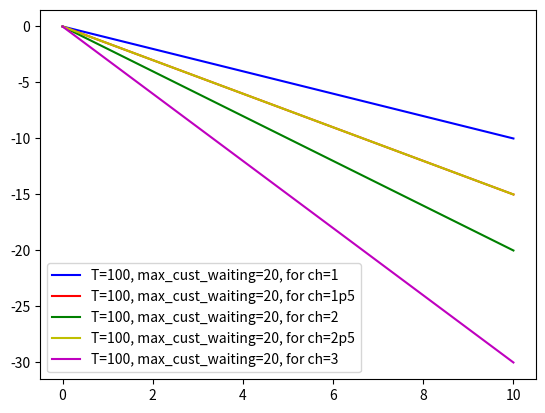

The matplotlib source for this figure: (Note: this script raises an exception after producing the figure.)
import numpy as np
import matplotlib.pyplot as plt


def reward_function(s, a, ch, cf):
	"""
	Multi-class:

	If action is 0 (not dispatching a shuttle), then reward is Summation (element-wise multiplication of s,ch)
	If action is 1 (dispatching a shuttle), the reward is dependent on current state:
		if current state all 5 class is less than 6, reward is just the cost of dispatching a shuttle
		otherwiise, reward is Sum (cost of dispatching a shuttle + cost of remaining cust)

	:param s: current state represented by vector of length 5
	:param a: current action: 0 or 1
	:param ch: cost per remaining customer, vector of length 5
	:param cf: cost of dispatching a shuttle, a scalar
	:return: reward
	"""
	# if we take action 0 (not dispatching a shuttle)
	if a == 0:
		reward = -np.sum(np.multiply(s, ch))
	# if we take action 1 (dispatching a shuttle)
	else:
		# current state all 5 class has less than 6 customer waiting, reward is just the cost of dispatching a shuttle
		if np.max(s) <= 6:
			reward = -cf
		# current state there is at least one class of customer that has more than 6 people waiting
		# the reward is then sum(cost of dispatching a shuttle + cost of remaining customer)
		else:
			# first get next state
			next_state = s - np.array([6, 6, 6, 6, 6])
			next_state[next_state < 0] = 0
			# then get rewards
			reward = -cf - np.sum(np.multiply(next_state, ch))

	return reward


def get_next_state(s, a, arriving_customer,max_cust_waiting):
	"""
	At each time step,
		if a=0 (not dispatching), next state = previous_state + arrived customers
		if a=1 (dispatching), next state = previous_state + arrived customers - number removed by shuttle
			if previous_state + arrived customers >=15, number removed = 15
			elif previous_state + arrived customers<15, number removed < 15

	:param s: current state, vector of length 6
	:param a: action taken
	:return: next_state, vector of length 6
	"""
	# if we don't dispatch a shuttle
	if a == 0:
		next_state = s + arriving_customer
	else:
		# if we dispatch a shuttle
		next_state = s + arriving_customer - np.array([6, 6, 6, 6, 6])

	# if there is any element in next_state that is negative (meaning the total customer waiting is less than 6),
	# we will just make it 0
	next_state[next_state < 0] = 0
	# if next state is more than maximum customer limit, set it to the maximum
	next_state[next_state > max_cust_waiting] = max_cust_waiting

	# print("Show next state: %d" % next_state)
	return next_state


def expected_future_rewards_per_action(iter, s, a, Vtplus1, cf, ch, gamma, max_cust_waiting):
	"""
	This function computes the expected total rewards per specified action
	(at each time point, arrived customer number follow a distribution, uniform [1,5])

	In the multi-class case, we replace expectation over all next states, by random sample next state

	:param s: current state; In the multi-class case, this is now a vector of length 5
	:param Vtplus1: expected total rewards from future, matrix: 101*5
	:return: a scalar, expected future rewards per specified action
	"""
	fr_per_action = 0
	# Here we no longer loop through all possible next states
	# instead, we draw a random sample of next state and use that to approximate the expectation over next states

	# draw a random sample of arriving customer, represented by a vector of length 5
	arriving_customer = np.random.randint(1, 6, (5,))

	# "next_state" is a vector of length 5
	next_state = get_next_state(s, a, arriving_customer,max_cust_waiting)
	# print("next state is")
	# print(next_state)

	# in the multi-class case, total_future_reward is still a scalar,

	# This is just to locate next_state in current vector representation of value function
	# The index is done following how state is looped, start from S_1 in range(0,101).. most inner loop s_5
	# index_for_next_state_in_value_vector = next_state[0] * (max_cust_waiting ** 4) + \
	#                                        next_state[1] * (max_cust_waiting ** 3) + \
	#                                        next_state[2] * (max_cust_waiting ** 2) + \
	#                                        next_state[3] * (max_cust_waiting ** 1) + \
	#                                        next_state[4]

	fr_per_action = Vtplus1[iter]
	# discount the expected future reward
	# add the current reward, now we get the total expected future reward, per THIS action
	fr_per_action = reward_function(s, a, ch, cf) + gamma * fr_per_action

	return fr_per_action


def enumeration(T, cf, ch, gamma, max_cust_wating):
	"""

	:param T: maximum time period
	:param cf:the cost of dispatching a shuttle, a scalar
	:param ch:the cost per customer left wating per time period, a vector of length 5
	:param gamma:discount factor of future rewards
	:param max_cust_wating: the maximum number of customer waiting per each class (default to 100)
	:return: V_t: value functions, a vector with length (max_cust_wating + 1) **5
	"""
	# total number of state is now (max_cust_wating + 1) **5 = 101**5 = 10,510,100,501
	V_t = np.zeros((max_cust_wating + 1) ** 5)
	V_tplus1 = np.zeros((max_cust_wating + 1) ** 5)
	for t in range(T, -1, -1):
		# for all possible states; Now we need to loop through possible state for each type of customer;
		# Given max_cust_wating=100, this is a loop of 10,510,100,501 iteration
		# s_1 refers to the state of customer type 1;
		# use a counter to count the iteration/ also to index the value function vector
		iter = 0
		for s_1 in range(0, max_cust_wating + 1):
			# s_2 refers to the state of customer type 2;
			for s_2 in range(0, max_cust_wating + 1):
				for s_3 in range(0, max_cust_wating + 1):
					for s_4 in range(0, max_cust_wating + 1):
						for s_5 in range(0, max_cust_wating + 1):
							# Now each unique state will be represented by a vector of length 5
							s = np.array([s_1, s_2, s_3, s_4, s_5])
							max_future_rewards = float('-inf')
							# for all possible actions (only two, 1, dispatch a shuttle; 0, not dispatch a shuttle)
							for a in [0, 1]:
								# compute the expected future rewards per action (expectation over next states is
								# replaced by sampling)
								fr_per_action = expected_future_rewards_per_action(iter, s, a, V_tplus1, cf, ch, gamma, max_cust_wating)
								# print("action: %d" % a)
								# print("future reward per action %d" % fr_per_action)
								# get max future rewards
								max_future_rewards = max(max_future_rewards, fr_per_action)
							V_t[iter] = max_future_rewards
							# counter plus 1 iteration
							iter += 1

		V_tplus1 = V_t.copy()

		return V_t


def value_iteration(cf, ch, gamma, max_cust_wating, theta):
	# total number states is max_cust_wating+1 = 200+1=201 (plus one state of no customer waiting)
	V_t = np.zeros((max_cust_wating + 1) ** 5)
	V_tplus1 = np.zeros((max_cust_wating + 1) ** 5)
	# keep track of how many iterations
	T=0
	while True:
		# for all possible states (possible number of customers at station is 0 ~ 200)
		delta = 0
		iter = 0
		for s_1 in range(0, max_cust_wating + 1):
			# s_2 refers to the state of customer type 2;
			for s_2 in range(0, max_cust_wating + 1):
				for s_3 in range(0, max_cust_wating + 1):
					for s_4 in range(0, max_cust_wating + 1):
						for s_5 in range(0, max_cust_wating + 1):
							# Now each unique state will be represented by a vector of length 5
							s = np.array([s_1, s_2, s_3, s_4, s_5])
							max_future_rewards = float('-inf')
							# for all possible actions (only two, 1, dispatch a shuttle; 0, not dispatch a shuttle)
							for a in [0, 1]:
								# compute the expected future rewards per action (expectation over next states)
								fr_per_action = expected_future_rewards_per_action(iter, s, a, V_tplus1, cf, ch, gamma, max_cust_wating)
								# print("action: %d" % a)
								# print("future reward per action %d" % fr_per_action)
								# get max future rewards
								max_future_rewards = max(max_future_rewards, fr_per_action)
							V_t[iter] = max_future_rewards
							# compute delta across all states, take the maximum delta across all states
							delta = max(delta, np.abs(max_future_rewards - V_tplus1[iter]))
							# print("value of delta %f" % delta)
							iter += 1
						# copy V_t to V_tplus1, to be used for next iteration
		V_tplus1 = V_t.copy()
		T+=1
		print("current value of delta: %f" % delta)
		# print("current iter value: %d" % iter)
		# print("Moved to next iteration: T %d" % T)
		if delta < theta:
			break

	return V_t, T


def policy_eval_function(policy, cf, ch, gamma, max_cust_wating, theta):
	"""
	This function evaluates a policy value iteratively

	:param policy: n_states * n_action matrix, the policy to be evaluated
	:param cf:the cost of dispatching a shuttle
	:param ch:the cost per customer left wating per time period
	:param gamma:discount factor of future rewards
	:param max_cust_wating: maximum number of customer waiting (total states = max_cust_wating+1)
	:param theta: threshold for convergence 0.00001
	:return: V: value of the policy
	"""
	# total number states is (max_cust_wating + 1) ** 5
	V =np.zeros((max_cust_wating + 1) ** 5)
	# initialize a policy (shape of the policy is num_states * num_actions)
	# keep track of how many iterations
	iter = 0
	while True:
		# for all possible states (possible number of customers at station is 0 ~ 200)
		delta = 0
		for s in range(0, max_cust_wating + 1):
			# expected_future_rewards represents expected total rewards (over action/next state) under given state
			expected_future_rewards = 0
			# for all possible actions (only two, 1, dispatch a shuttle; 0, not dispatch a shuttle)
			for a in [0, 1]:
				# compute the expected future rewards per action (expectation over next states)
				fr_per_action = expected_future_rewards_per_action(s, a, V, cf, ch, gamma)
				# get expectation over actions (probability per action given by policy)
				expected_future_rewards += policy[s][a] * fr_per_action
			# Note: this gives the expected future rewards over all possibble actions under given policy and all
			# posible next states
			# compute delta across all states
			delta = max(delta, np.abs(expected_future_rewards - V[s]))
			#
			V[s] = expected_future_rewards

		# print("value of delta %f" % delta)
		iter += 1

		if delta < theta:
			break

	return V


def policy_improvement(cf, ch, gamma, max_cust_wating, theta):

	def expected_future_rewards_per_state(s, V, policy):

		# fr_per_state is a vector of length(number_of_possible_actions)
		fr_per_state = np.zeros(policy[s].shape)
		# loop through all possible future states, get expected future rewards over possible next states
		# for all possible actions [0,1]
		for a in [0, 1]:
			fr_per_action = 0
			for arriving_customer in range(1, 6):
				# First get next state
				next_state = get_next_state(s, a, arriving_customer)
				# compute total expected future rewards (expectation over next states, over actions)
				# policy[s][a] is the probability of choosing action a in state s
				# here V is based on incumbent policy
				fr_per_action += (1 / 5) * (reward_function(s, a, ch, cf) + gamma * V[next_state])
			# 	fr_per_action += policy[s][a] * (1 / 5) * V[next_state]
			# # discount the expected future reward
			# # add the current reward, now we get the total expected future reward, per THIS action
			# fr_per_action = reward_function(s, a, ch, cf) + gamma * fr_per_action
			# update the value for a particular action
			fr_per_state[a] = fr_per_action
		# returns a vector of values per state (each element being the value per action, per that state)
		return fr_per_state

	# ============Policy improvement main loop========
	# start with a policy that always choose action 1
	# policy = np.ones([max_cust_wating + 1, 2]) / 2
	policy = np.ones((max_cust_wating + 1, 2))
	policy[:,0]=0
	#
	iter = 0
	while True:
		print("Iteration: %d" % iter)
		# evaluate current policy, V is vector with length - number of possible states
		V = policy_eval_function(policy, cf, ch, gamma, max_cust_wating, theta)

		# used to indicate if policy is converged
		policy_stable = True

		print("I am here!")
		# for each state
		for s in range(0, max_cust_wating + 1):
			# current best action
			chosen_action = np.argmax(policy[s])

			# find the best action with respect to V_pi
			action_values = expected_future_rewards_per_state(s, V, policy)
			best_action = np.argmax(action_values)
			# print("action_values, best_action, chosen action")
			# print(action_values)
			# print(best_action)
			# print(chosen_action)
			# greedily update the policy
			if chosen_action != best_action:
				policy_stable = False
				policy[s] = np.eye(2)[best_action]
		iter += 1

		if policy_stable == True:
			print("Second I am here!")
			return policy, V

if __name__ == "__main__":
	# ============2 (a) Enumeration ==============
	max_cust_waiting = 10
	V_t= enumeration(T=100, cf=100, ch=np.array([1, 1.5, 2, 1.5, 3]), gamma=0.95, max_cust_wating=max_cust_waiting)

	# compute step size, in order to locate the values for each class of customer in value vector
	step_size_ch1 = (max_cust_waiting+1)**4
	step_size_ch1p5 = (max_cust_waiting + 1) ** 3
	step_size_ch2 = (max_cust_waiting + 1) ** 2
	step_size_ch2p5 = (max_cust_waiting + 1) ** 1
	#
	V_t_ch1 = [V_t[i] for i in range(0, (max_cust_waiting+1)*step_size_ch1, step_size_ch1)]
	V_t_ch1p5 = [V_t[i] for i in range(0, (max_cust_waiting+1)*step_size_ch1p5, step_size_ch1p5)]
	V_t_ch2 = [V_t[i] for i in range(0, (max_cust_waiting+1)*step_size_ch2, step_size_ch2)]
	V_t_ch2p5 = [V_t[i] for i in range(0, (max_cust_waiting+1)*step_size_ch2p5, step_size_ch2p5)]
	plt.plot(range(0, max_cust_waiting+1),V_t_ch1, 'b', label='T=100, max_cust_waiting=20, for ch=1')
	plt.plot(range(0, max_cust_waiting + 1), V_t_ch1p5, 'r',label='T=100, max_cust_waiting=20, for ch=1p5')
	plt.plot(range(0, max_cust_waiting + 1), V_t_ch2, 'g',label='T=100, max_cust_waiting=20, for ch=2')
	plt.plot(range(0, max_cust_waiting + 1), V_t_ch2p5, 'y',label='T=100, max_cust_waiting=20, for ch=2p5')
	plt.plot(range(0, max_cust_waiting + 1), V_t[0:max_cust_waiting + 1], 'm',label='T=100, max_cust_waiting=20, for ch=3')
	plt.legend()
	plt.savefig('./shuttle_dispatch/plots/2a_value_function_debugrun.png')

	# ============2(b) Value iteration ==============

	# max_cust_waiting = 10
	# V_t, T = value_iteration(cf=100, ch=np.array([1, 1.5, 2, 1.5, 3]), gamma=0.95, max_cust_wating=max_cust_waiting,theta=0.1)
	#
	# # compute step size, in order to locate the values for each class of customer in value vector
	# step_size_ch1 = (max_cust_waiting+1)**4
	# step_size_ch1p5 = (max_cust_waiting + 1) ** 3
	# step_size_ch2 = (max_cust_waiting + 1) ** 2
	# step_size_ch2p5 = (max_cust_waiting + 1) ** 1
	# #
	# V_t_ch1 = [V_t[i] for i in range(0, (max_cust_waiting+1)*step_size_ch1, step_size_ch1)]
	# V_t_ch1p5 = [V_t[i] for i in range(0, (max_cust_waiting+1)*step_size_ch1p5, step_size_ch1p5)]
	# V_t_ch2 = [V_t[i] for i in range(0, (max_cust_waiting+1)*step_size_ch2, step_size_ch2)]
	# V_t_ch2p5 = [V_t[i] for i in range(0, (max_cust_waiting+1)*step_size_ch2p5, step_size_ch2p5)]
	# plt.plot(range(0, max_cust_waiting+1),V_t_ch1, 'b', label='max_cust_waiting=20, for ch=1')
	# plt.plot(range(0, max_cust_waiting + 1), V_t_ch1p5, 'r',label='max_cust_waiting=20, for ch=1p5')
	# plt.plot(range(0, max_cust_waiting + 1), V_t_ch2, 'g',label='max_cust_waiting=20, for ch=2')
	# plt.plot(range(0, max_cust_waiting + 1), V_t_ch2p5, 'y',label='max_cust_waiting=20, for ch=2p5')
	# plt.plot(range(0, max_cust_waiting + 1), V_t[0:max_cust_waiting + 1], 'm',label='max_cust_waiting=20, for ch=3')
	# plt.legend()
	# plt.savefig('./shuttle_dispatch/plots/2b_value_iteration.png')

	#



